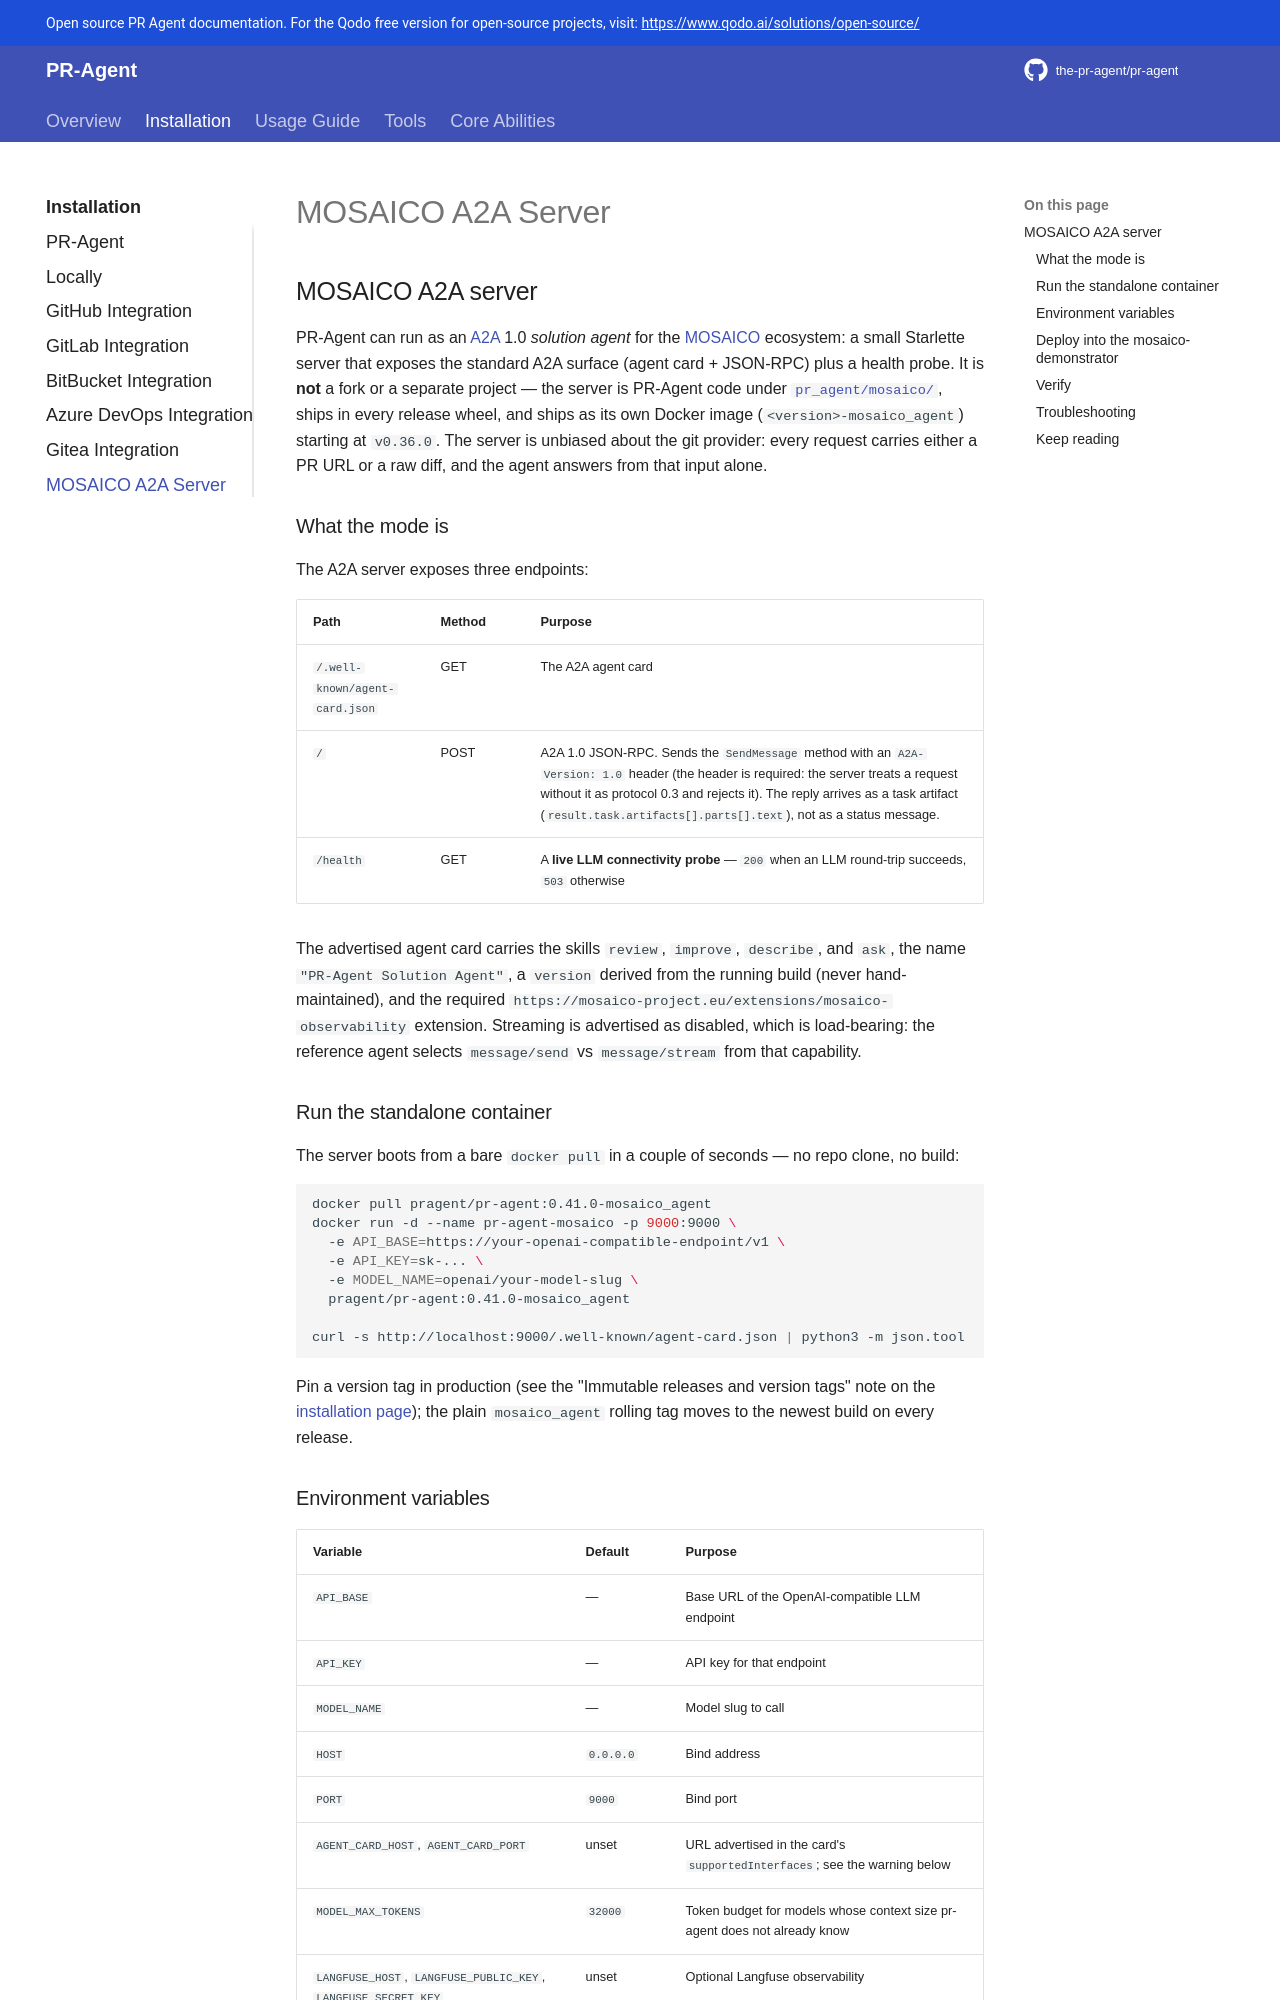

repository: Kagame11/CODEREVIEWER.AI · page: installation/mosaico_server/index.html · generator: mkdocs

## MOSAICO A2A server

PR-Agent can run as an [A2A](https://a2a-protocol.org/) 1.0 *solution agent* for the
[MOSAICO](https://mosaico-project.eu/) ecosystem: a small Starlette server that exposes the
standard A2A surface (agent card + JSON-RPC) plus a health probe. It is **not** a fork or a
separate project — the server is PR-Agent code under [`pr_agent/mosaico/`](https://github.com/the-pr-agent/pr-agent/blob/main/pr_agent/mosaico/server.py),
ships in every release wheel, and ships as its own Docker image (`<version>-mosaico_agent`)
starting at `v0.36.0`. The server is unbiased about the git provider: every request carries
either a PR URL or a raw diff, and the agent answers from that input alone.

### What the mode is

The A2A server exposes three endpoints:

| Path | Method | Purpose |
| --- | --- | --- |
| `/.well-known/agent-card.json` | GET | The A2A agent card |
| `/` | POST | A2A 1.0 JSON-RPC. Sends the `SendMessage` method with an `A2A-Version: 1.0` header (the header is required: the server treats a request without it as protocol 0.3 and rejects it). The reply arrives as a task artifact (`result.task.artifacts[].parts[].text`), not as a status message. |
| `/health` | GET | A **live LLM connectivity probe** — `200` when an LLM round-trip succeeds, `503` otherwise |

The advertised agent card carries the skills `review`, `improve`, `describe`, and `ask`, the
name `"PR-Agent Solution Agent"`, a `version` derived from the running build (never
hand-maintained), and the required
`https://mosaico-project.eu/extensions/mosaico-observability` extension. Streaming is
advertised as disabled, which is load-bearing: the reference agent selects
`message/send` vs `message/stream` from that capability.

### Run the standalone container

The server boots from a bare `docker pull` in a couple of seconds — no repo clone, no build:

```bash
docker pull pragent/pr-agent:0.41.0-mosaico_agent
docker run -d --name pr-agent-mosaico -p 9000:9000 \
  -e API_BASE=https://your-openai-compatible-endpoint/v1 \
  -e API_KEY=sk-... \
  -e MODEL_NAME=openai/your-model-slug \
  pragent/pr-agent:0.41.0-mosaico_agent

curl -s http://localhost:9000/.well-known/agent-card.json | python3 -m json.tool
```

Pin a version tag in production (see the "Immutable releases and version tags" note on the
[installation page](./index.md)); the plain `mosaico_agent`
rolling tag moves to the newest build on every release.
